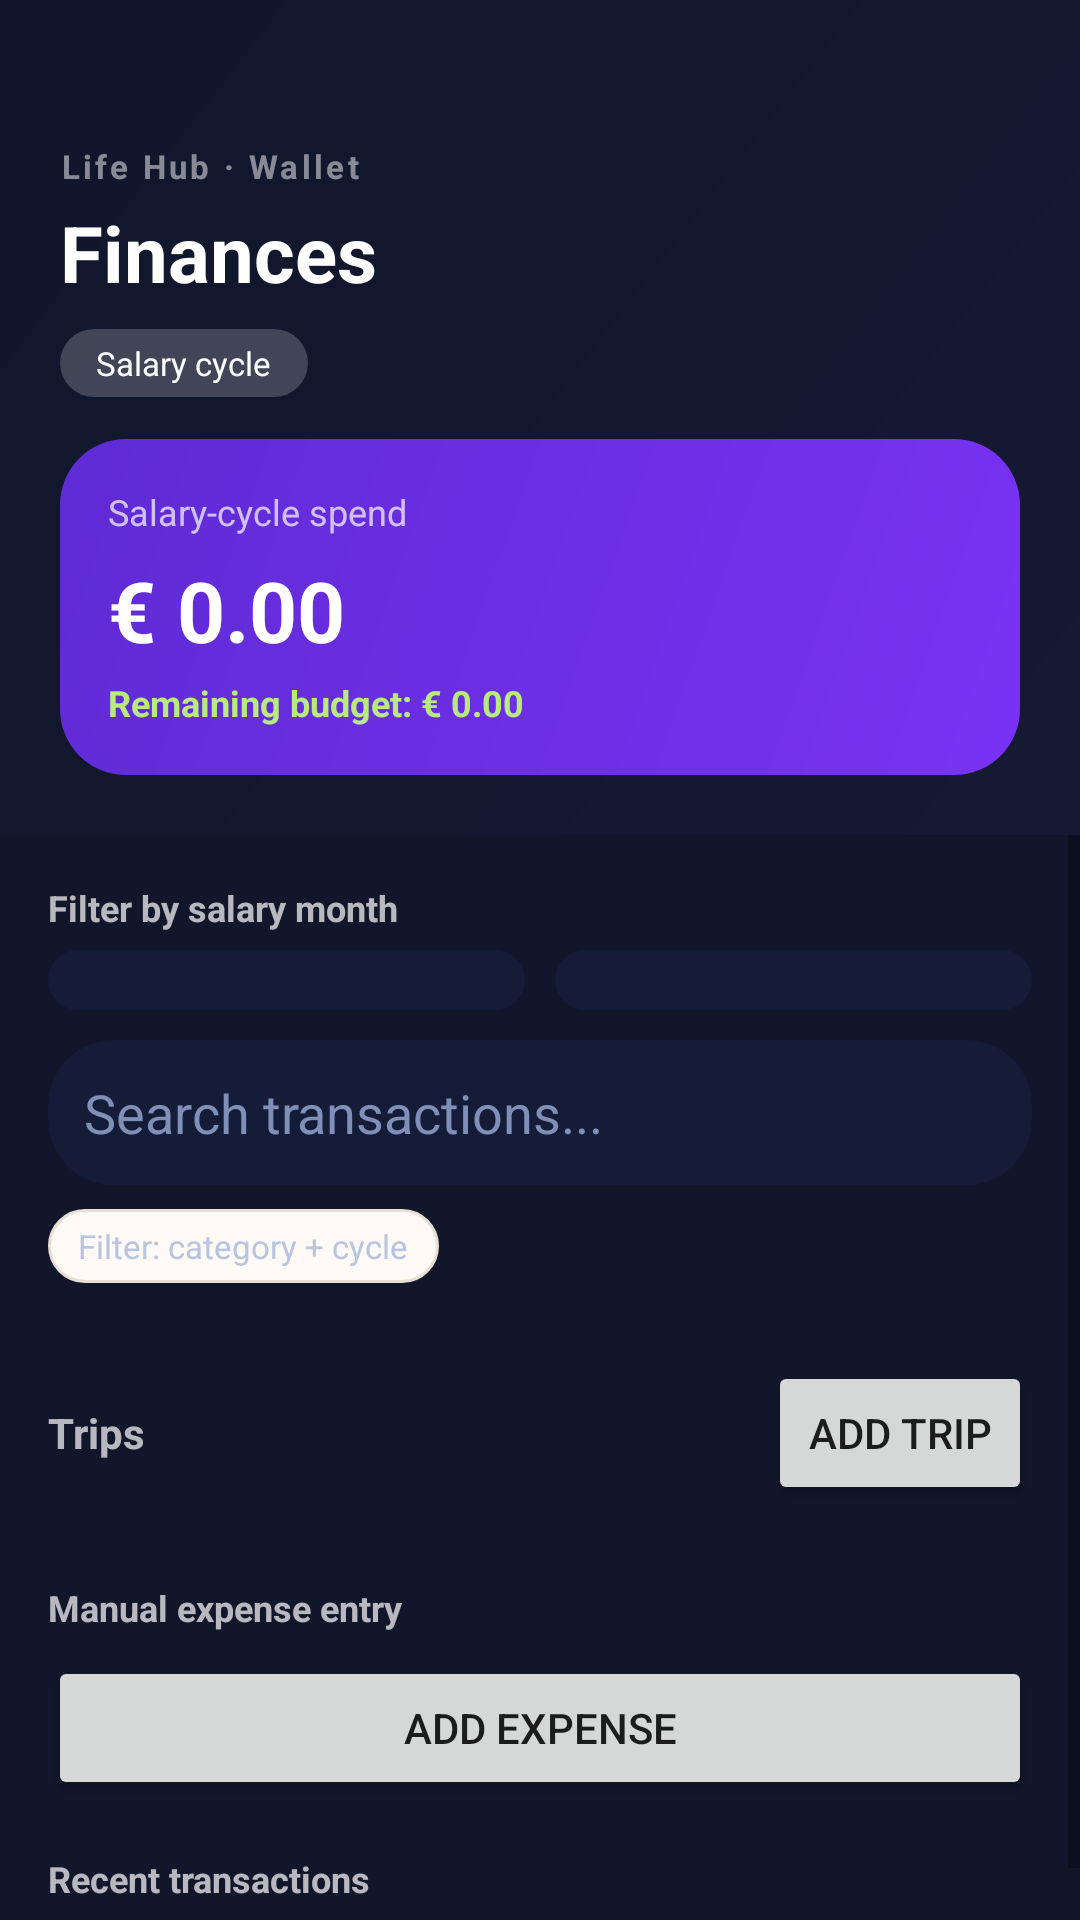

Here is an Android app screen rendered from its layout file. Give the layout XML and the strings, colors and styles it references.
<!-- AndroidManifest.xml: application theme Theme.HouseholdPlatform -->
<!-- res/layout/fragment_wallet.xml -->
<?xml version="1.0" encoding="utf-8"?>
<LinearLayout xmlns:android="http://schemas.android.com/apk/res/android"
    android:layout_width="match_parent"
    android:layout_height="match_parent"
    android:orientation="vertical"
    android:background="@color/navy">

    <LinearLayout
        android:layout_width="match_parent"
        android:layout_height="wrap_content"
        android:background="@drawable/gradient_header_dark"
        android:orientation="vertical"
        android:paddingTop="48dp"
        android:paddingBottom="20dp"
        android:paddingStart="20dp"
        android:paddingEnd="20dp">

        <TextView
            android:layout_width="wrap_content"
            android:layout_height="wrap_content"
            android:text="Life Hub · Wallet"
            android:textColor="#80FFFFFF"
            android:textSize="11sp"
            android:textStyle="bold"
            android:letterSpacing="0.1" />

        <TextView
            android:layout_width="match_parent"
            android:layout_height="wrap_content"
            android:layout_marginTop="4dp"
            android:text="Finances"
            android:textColor="@color/white"
            android:textSize="26sp"
            android:textStyle="bold" />

        <TextView
            android:id="@+id/text_salary_cycle"
            android:layout_width="wrap_content"
            android:layout_height="wrap_content"
            android:layout_marginTop="8dp"
            android:background="@drawable/bg_chip_white"
            android:paddingStart="12dp"
            android:paddingEnd="12dp"
            android:paddingTop="4dp"
            android:paddingBottom="4dp"
            android:text="Salary cycle"
            android:textColor="@color/white"
            android:textSize="11sp" />

        <LinearLayout
            android:layout_width="match_parent"
            android:layout_height="wrap_content"
            android:layout_marginTop="14dp"
            android:background="@drawable/gradient_budget_hero"
            android:orientation="vertical"
            android:padding="16dp">

            <TextView
                android:layout_width="wrap_content"
                android:layout_height="wrap_content"
                android:text="Salary-cycle spend"
                android:textColor="#B3FFFFFF"
                android:textSize="12sp" />

            <TextView
                android:id="@+id/text_wallet_spent"
                android:layout_width="match_parent"
                android:layout_height="wrap_content"
                android:layout_marginTop="6dp"
                android:text="€ 0.00"
                android:textColor="@color/white"
                android:textSize="28sp"
                android:textStyle="bold" />

            <TextView
                android:id="@+id/text_wallet_remaining"
                android:layout_width="match_parent"
                android:layout_height="wrap_content"
                android:layout_marginTop="4dp"
                android:text="Remaining budget: € 0.00"
                android:textColor="@color/chart_green"
                android:textSize="12sp"
                android:textStyle="bold" />
        </LinearLayout>
    </LinearLayout>

    <ScrollView
        android:layout_width="match_parent"
        android:layout_height="0dp"
        android:layout_weight="1">

        <LinearLayout
            android:layout_width="match_parent"
            android:layout_height="wrap_content"
            android:orientation="vertical"
            android:padding="16dp">

            <TextView
                android:layout_width="match_parent"
                android:layout_height="wrap_content"
                android:text="Filter by salary month"
                android:textColor="#B3FFFFFF"
                android:textSize="12sp"
                android:textStyle="bold" />

            <LinearLayout
                android:layout_width="match_parent"
                android:layout_height="wrap_content"
                android:layout_marginTop="6dp"
                android:orientation="horizontal">

                <Spinner
                    android:id="@+id/spinner_cycle_month"
                    android:layout_width="0dp"
                    android:layout_height="wrap_content"
                    android:layout_weight="1"
                    android:background="@drawable/bg_wallet_card"
                    android:padding="10dp" />

                <Spinner
                    android:id="@+id/spinner_cycle_year"
                    android:layout_width="0dp"
                    android:layout_height="wrap_content"
                    android:layout_weight="1"
                    android:layout_marginStart="10dp"
                    android:background="@drawable/bg_wallet_card"
                    android:padding="10dp" />
            </LinearLayout>

            <EditText
                android:id="@+id/edit_transaction_search"
                android:layout_width="match_parent"
                android:layout_height="wrap_content"
                android:layout_marginTop="10dp"
                android:background="@drawable/bg_wallet_card"
                android:hint="Search transactions..."
                android:inputType="text"
                android:padding="12dp"
                android:textColor="@android:color/white"
                android:textColorHint="#7F8FB8" />

            <TextView
                android:id="@+id/text_active_filters"
                android:layout_width="wrap_content"
                android:layout_height="wrap_content"
                android:layout_marginTop="8dp"
                android:background="@drawable/bg_chip"
                android:paddingStart="10dp"
                android:paddingEnd="10dp"
                android:paddingTop="5dp"
                android:paddingBottom="5dp"
                android:text="Filter: category + cycle"
                android:textColor="#B8C4E0"
                android:textSize="11sp" />

            <HorizontalScrollView
                android:layout_width="match_parent"
                android:layout_height="wrap_content"
                android:layout_marginTop="10dp"
                android:scrollbars="none">

                <LinearLayout
                    android:id="@+id/category_filter_row"
                    android:layout_width="wrap_content"
                    android:layout_height="wrap_content"
                    android:orientation="horizontal"
                    android:paddingEnd="8dp" />
            </HorizontalScrollView>

            <LinearLayout
                android:layout_width="match_parent"
                android:layout_height="wrap_content"
                android:layout_marginTop="16dp"
                android:orientation="horizontal"
                android:gravity="center_vertical">

                <TextView
                    android:layout_width="0dp"
                    android:layout_height="wrap_content"
                    android:layout_weight="1"
                    android:text="Trips"
                    android:textColor="#B3FFFFFF"
                    android:textStyle="bold" />

                <Button
                    android:id="@+id/button_add_trip"
                    android:layout_width="wrap_content"
                    android:layout_height="wrap_content"
                    android:text="Add trip" />
            </LinearLayout>

            <LinearLayout
                android:id="@+id/trips_container"
                android:layout_width="match_parent"
                android:layout_height="wrap_content"
                android:layout_marginTop="8dp"
                android:orientation="vertical" />

            <TextView
                android:layout_width="match_parent"
                android:layout_height="wrap_content"
                android:layout_marginTop="18dp"
                android:text="Manual expense entry"
                android:textColor="#B3FFFFFF"
                android:textSize="12sp"
                android:textStyle="bold" />

            <Button
                android:id="@+id/button_open_expense_form"
                android:layout_width="match_parent"
                android:layout_height="wrap_content"
                android:layout_marginTop="8dp"
                android:text="Add expense" />



            <TextView
                android:layout_width="match_parent"
                android:layout_height="wrap_content"
                android:layout_marginTop="18dp"
                android:text="Recent transactions"
                android:textColor="#B3FFFFFF"
                android:textSize="12sp"
                android:textStyle="bold" />

            <LinearLayout
                android:id="@+id/transactions_container"
                android:layout_width="match_parent"
                android:layout_height="wrap_content"
                android:layout_marginTop="8dp"
                android:orientation="vertical" />
        </LinearLayout>
    </ScrollView>

</LinearLayout>
<!-- resources referenced by this layout -->
<resources>
  <color name="chart_green">#B8EA7D</color>
  <color name="navy">#11162B</color>
  <color name="white">#FFFFFF</color>
  <!-- drawable bg_chip (drawable) -->
  <?xml version="1.0" encoding="utf-8"?>
  <shape xmlns:android="http://schemas.android.com/apk/res/android">
      <solid android:color="@color/surface" />
      <corners android:radius="100dp" />
      <stroke android:width="1dp" android:color="@color/line" />
  </shape>
  <!-- drawable bg_chip_white (drawable) -->
  <?xml version="1.0" encoding="utf-8"?>
  <shape xmlns:android="http://schemas.android.com/apk/res/android">
      <solid android:color="#33FFFFFF" />
      <corners android:radius="100dp" />
  </shape>
  <!-- drawable bg_wallet_card (drawable) -->
  <?xml version="1.0" encoding="utf-8"?>
  <shape xmlns:android="http://schemas.android.com/apk/res/android">
      <solid android:color="@color/navy_card" />
      <corners android:radius="22dp" />
  </shape>
  <!-- drawable gradient_budget_hero (drawable) -->
  <?xml version="1.0" encoding="utf-8"?>
  <shape xmlns:android="http://schemas.android.com/apk/res/android">
      <gradient
          android:angle="135"
          android:startColor="@color/purple_budget_start"
          android:endColor="@color/purple_budget_end"
          android:type="linear" />
      <corners android:radius="22dp" />
  </shape>
  <!-- drawable gradient_header_dark (drawable) -->
  <?xml version="1.0" encoding="utf-8"?>
  <shape xmlns:android="http://schemas.android.com/apk/res/android">
      <gradient
          android:angle="135"
          android:startColor="@color/navy_header_start"
          android:endColor="@color/navy_header_end"
          android:type="linear" />
  </shape>
  <style name="Theme.HouseholdPlatform" parent="Theme.MaterialComponents.DayNight.NoActionBar">
          <item name="colorPrimary">@color/green</item>
          <item name="colorPrimaryVariant">@color/green_dark</item>
          <item name="colorSecondary">@color/orange</item>
          <item name="colorSecondaryVariant">@color/orange</item>
          <item name="colorError">#B3261E</item>
          <item name="colorOnPrimary">@color/white</item>
          <item name="colorOnSecondary">@color/white</item>
          <item name="android:colorBackground">@color/bg_base</item>
          <item name="colorOnBackground">@color/text_primary</item>
          <item name="colorSurface">@color/surface</item>
          <item name="colorOnSurface">@color/text_primary</item>
          <item name="android:statusBarColor">@android:color/transparent</item>
          <item name="android:windowTranslucentStatus">true</item>
          <item name="android:navigationBarColor">@color/bg_base</item>
      </style>
  <color name="surface">#FFFAF6</color>
  <color name="line">#E7DED4</color>
  <color name="navy_card">#151C37</color>
  <color name="purple_budget_start">#7A32F4</color>
  <color name="purple_budget_end">#5E2BD4</color>
  <color name="navy_header_start">#151932</color>
  <color name="navy_header_end">#10162B</color>
  <color name="green">#4CAF63</color>
  <color name="green_dark">#2D7A3D</color>
  <color name="orange">#EF6421</color>
  <color name="bg_base">#F6F3EE</color>
  <color name="text_primary">#241F1A</color>
</resources>
